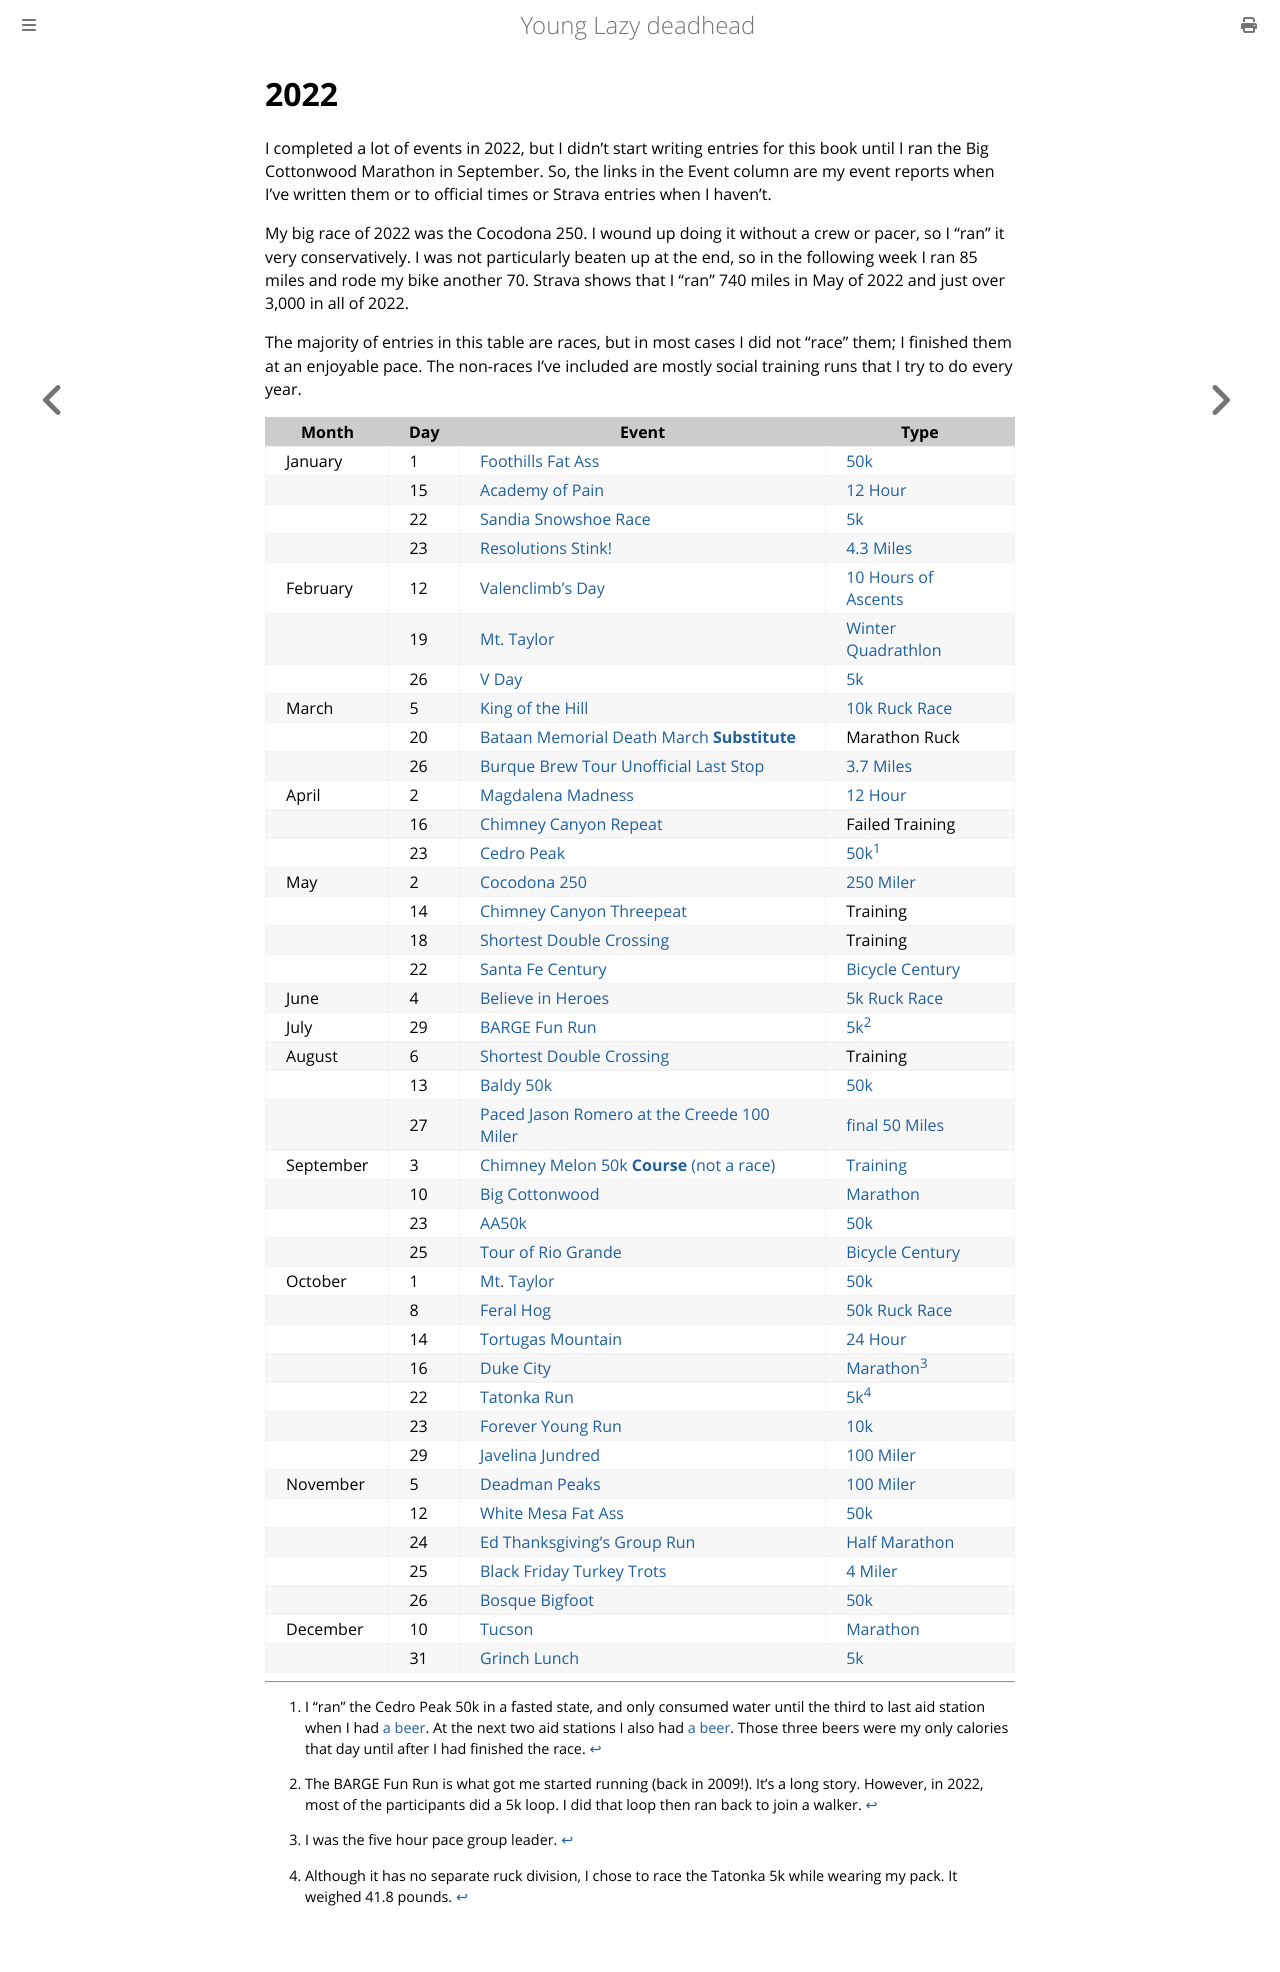

repository: ctm/yld · page: running/past/2022.html · generator: mdbook

# 2022

I completed a lot of events in 2022, but I didn't start writing entries for
this book until I ran the Big Cottonwood Marathon in September.  So, the links
in the Event column are my event reports when I've written them or to
official times or Strava entries when I haven't.

My big race of 2022 was the Cocodona 250. I wound up doing it
without a crew or pacer, so I "ran" it very conservatively.  I was not
particularly beaten up at the end, so in the following week I ran 85
miles and rode my bike another 70.  Strava shows that I
"ran" 740 miles in May of 2022 and just over 3,000 in all of 2022.

The majority of entries in this table are races, but in most cases I did
not "race" them; I finished them at an enjoyable pace.  The non-races I've
included are mostly social training runs that I try to do every year.

|Month|Day|Event|Type|
|-----|---|-----|----|
|January|1|[Foothills Fat Ass](https://www.webscorer.com/race?raceid=264048)|[50k](https://newmexicofa50k.wordpress.com/foothills-50k/)|
||15|[Academy of Pain](https://www.strava.com/activities/6530265474)|[12 Hour](https://www.facebook.com/events/499435151405235)|
||22|[Sandia Snowshoe Race](https://friendsofthesandias.org/2022-sandia-snowshoe-race/)|[5k](https://friendsofthesandias.org/snowshoe-race/)|
||23|[Resolutions Stink!](https://www.webscorer.com/racedetails?raceid=265775&did=308554)|[4.3 Miles](https://www.facebook.com/events/562366761528388)|
|February|12|[Valenclimb's Day](https://www.strava.com/activities/6674350739)|[10 Hours of Ascents](https://www.facebook.com/events/308934624376923)|
||19|[Mt. Taylor](https://runsignup.com/Race/Results/84435/IndividualResult/SBTS?resultSetId=302356#U56959498)|[Winter Quadrathlon](https://www.mttaylorquad.org/)|
||26|[V Day](https://www.webscorer.com/racedetails?raceid=269320&did=314250)|[5k](https://www.facebook.com/events/902563903980796)|
|March|5|[King of the Hill](https://www.athlinks.com/event/166931/results/Event/987740/Course/2128097/Bib/884)|[10k Ruck Race](https://www.loslunasnm.gov/721/King-of-the-Hill)|
||20|[Bataan Memorial Death March **Substitute**](https://www.strava.com/activities/6857075074)|Marathon Ruck|
||26|[Burque Brew Tour Unofficial Last Stop](https://www.webscorer.com/racedetails?raceid=271787&did=318184)|[3.7 Miles](https://www.facebook.com/events/465186074899647)|
|April|2|[Magdalena Madness](https://www.strava.com/activities/6923122767)|[12 Hour](https://socorrotrailrunners.blogspot.com/p/magdalena-madness.html)|
||16|[Chimney Canyon Repeat](https://www.strava.com/activities/6993673614)|Failed Training|
||23|[Cedro Peak](2022/cedro.md)|[50k](https://cedropeaktrailevent.wordpress.com/)[^1]|
|May|2|[Cocodona 250](2022/cocodona-250.md)|[250 Miler](http://cocodona.com/)|
||14|[Chimney Canyon Threepeat](https://www.strava.com/activities/7143740391)|Training|
||18|[Shortest Double Crossing](https://www.strava.com/activities/7166693370)|Training|
||22|[Santa Fe Century](https://www.strava.com/activities/7187704802)|[Bicycle Century](https://www.santafecentury.com/)|
|June|4|[Believe in Heroes](https://www.athlinks.com/event/177488/results/Event/993811/Course/2149488/Bib/1202)|[5k Ruck Race](https://visitloslunas.org/events/10th-annual-believe-in-heroes-memorial-run/)|
|July|29|[BARGE Fun Run](https://www.strava.com/activities/7548646358)|[5k](https://www.barge.org/)[^2]|
|August|6|[Shortest Double Crossing](https://www.strava.com/activities/7595451430)|Training|
||13|[Baldy 50k](https://www.webscorer.com/race?raceid=288504)|[50k](https://newmexicofa50k.wordpress.com/baldy_50k/)|
||27|[Paced Jason Romero at the Creede 100 Miler](https://www.strava.com/activities/7717983430)|[final 50 Miles](https://www.tempestadventures.com/creede-100/course)|
|September|3|[Chimney Melon 50k **Course** (not a race)](https://www.strava.com/activities/7750124403)|[Training](https://newmexicofa50k.wordpress.com/chimney-melon-50k/)|
||10|[Big Cottonwood](2022/big_cottonwood_marathon.md)|[Marathon](https://www.runrevel.com/bcm/)|
||23|[AA50k](2022/aa_50k.md)|[50k](https://newmexicofa50k.wordpress.com/aa50k/)|
||25|[Tour of Rio Grande](2022/torgbc.md)|[Bicycle Century](https://www.torgbc.com/)|
|October|1|[Mt. Taylor](2022/mt_taylor_50k.md)|[50k](http://www.mttaylor50k.com/)|
||8|[Feral Hog](2022/feral_hog_50k_rucksack.md)|[50k Ruck Race](http://www.feraladventures.com/challenges/feral-hog-50k/)|
||14|[Tortugas Mountain](2022/tortugas_mountain.md)|[24 Hour](http://snmta.org/event/24-hour-a-mountain-challenge/)|
||16|[Duke City](2022/duke_city_marathon.md)|[Marathon](https://www.dukecitymarathon.com/)[^3]|
||22|[Tatonka Run](2022/tatonka_5k.md)|[5k](https://www.core-crew.com/tatonka-5-10k-run)[^4]|
||23|[Forever Young Run](2022/forever_young_six_miler.md)|[10k](https://www.abqroadrunners.com/forever-young-run.html)|
||29|[Javelina Jundred](2022/jj100.md)|[100 Miler](https://aravaiparunning.com/network/javelinajundred/)|
|November|5|[Deadman Peaks](2022/dptr_106m.md)|[100 Miler](https://deadmanpeaks.com/)|
||12|[White Mesa Fat Ass](2022/wmfa50k.md)|[50k](https://newmexicofa50k.wordpress.com/white_mesa_50k/)|
||24|[Ed Thanksgiving's Group Run](2022/ed_t.md)|[Half Marathon](https://www.strava.com/activities/8163292808)|
||25|[Black Friday Turkey Trots](2022/black_friday.md)|[4 Miler](https://www.facebook.com/events/639588247579134)|
||26|[Bosque Bigfoot](2022/bbf50k.md)|[50k](https://www.racenm.com/)|
|December|10|[Tucson](2022/tucson_marathon.md)|[Marathon](https://www.tucsonmarathon.com/)|
||31|[Grinch Lunch](2022/grinch_lunch.md)|[5k](https://www.facebook.com/events/587035643112558)|

[^1]: I "ran" the Cedro Peak 50k in a fasted state, and only consumed water until the third to last aid station when I had [a beer](https://santafebrewing.com/beer/adobe-igloo/).  At the next two aid stations I also had [a beer](http://www.exnovobrew.com/perle-haggard).  Those three beers were my only calories that day until after I had finished the race.

[^2]: The BARGE Fun Run is what got me started running (back in 2009!). It's a long story. However, in 2022, most of the participants did a 5k loop. I did that loop then ran back to join a walker.

[^3]: I was the five hour pace group leader.

[^4]: Although it has no separate ruck division, I chose to race the Tatonka 5k while wearing my pack. It weighed 41.8 pounds.
